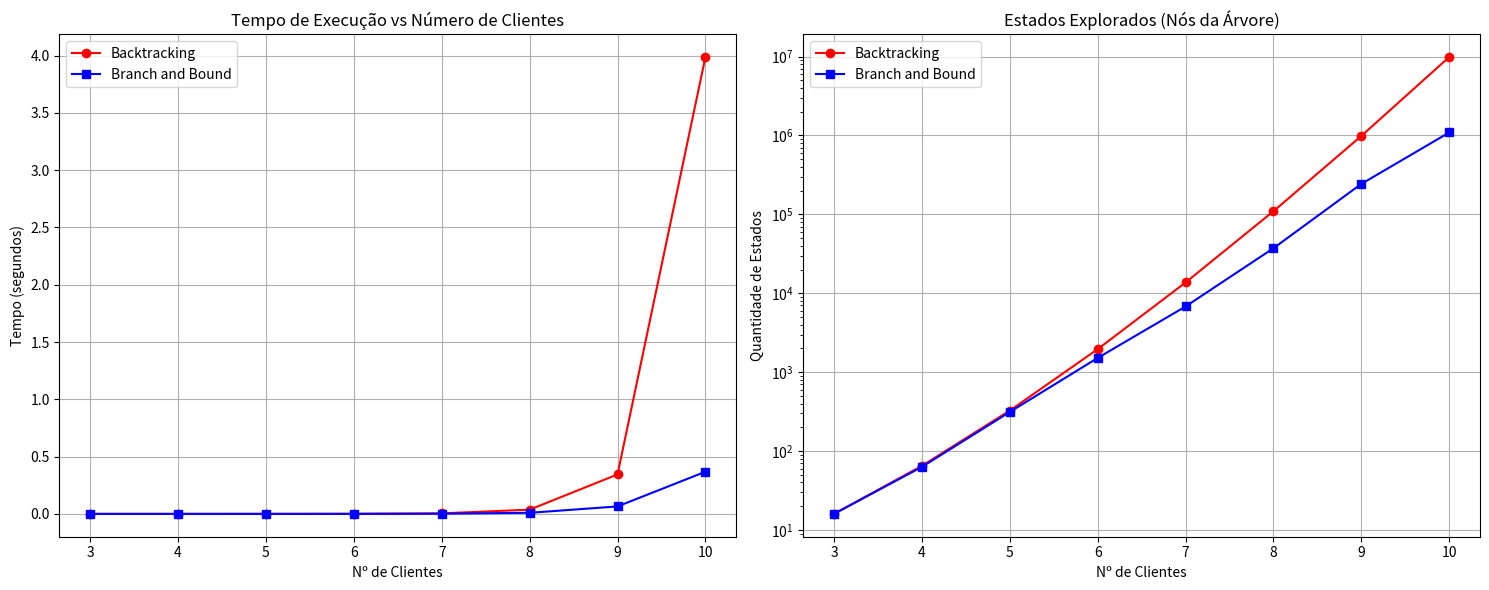

The script that saved this image:
import math
import time
import random
import matplotlib.pyplot as plt

# --- FUNÇÕES DO ALGORITMO (SUAS FUNÇÕES) ---

def calcular_distancia(p1, p2):
    return math.sqrt((p1[0] - p2[0])**2 + (p1[1] - p2[1])**2)

# Variáveis globais para controle
melhor_distancia = float('inf')
estados_explorados = 0

def backtracking(cliente_atual, visitados, rota_atual, distancia_atual, matriz_dist):
    global melhor_distancia, estados_explorados
    estados_explorados += 1
    n = len(matriz_dist) - 1
    
    if len(visitados) == n:
        distancia_final = distancia_atual + matriz_dist[cliente_atual][0]
        if distancia_final < melhor_distancia:
            melhor_distancia = distancia_final
        return

    for prox_cliente in range(1, n + 1):
        if prox_cliente not in visitados:
            visitados.add(prox_cliente)
            nova_distancia = distancia_atual + matriz_dist[cliente_atual][prox_cliente]
            backtracking(prox_cliente, visitados, rota_atual, nova_distancia, matriz_dist)
            visitados.remove(prox_cliente)

def branch_and_bound(cliente_atual, visitados, rota_atual, distancia_atual, matriz_dist):
    global melhor_distancia, estados_explorados
    estados_explorados += 1
    
    # Poda: A "mágica" do Branch and Bound
    if distancia_atual >= melhor_distancia:
        return
        
    n = len(matriz_dist) - 1
    if len(visitados) == n:
        distancia_final = distancia_atual + matriz_dist[cliente_atual][0]
        if distancia_final < melhor_distancia:
            melhor_distancia = distancia_final
        return

    for prox_cliente in range(1, n + 1):
        if prox_cliente not in visitados:
            visitados.add(prox_cliente)
            nova_distancia = distancia_atual + matriz_dist[cliente_atual][prox_cliente]
            branch_and_bound(prox_cliente, visitados, rota_atual, nova_distancia, matriz_dist)
            visitados.remove(prox_cliente)

# --- FUNÇÃO DE BENCHMARK ---

def executar_testes():
    global melhor_distancia, estados_explorados
    
    ns = list(range(3, 11))  # Testa de 3 a 10 clientes (Backtracking acima de 11 fica muito lento)
    tempos_bt = []
    tempos_bb = []
    estados_bt = []
    estados_bb = []

    for n in ns:
        print(f"Testando com n = {n}...")
        # Gerar pontos aleatórios (depósito + n clientes)
        pontos = [(random.uniform(0, 100), random.uniform(0, 100)) for _ in range(n + 1)]
        matriz_dist = [[calcular_distancia(pontos[i], pontos[j]) for j in range(n+1)] for i in range(n+1)]

        # Teste Backtracking
        melhor_distancia = float('inf')
        estados_explorados = 0
        inicio = time.perf_counter()
        backtracking(0, set(), [], 0.0, matriz_dist)
        tempos_bt.append(time.perf_counter() - inicio)
        estados_bt.append(estados_explorados)

        # Teste Branch and Bound
        melhor_distancia = float('inf')
        estados_explorados = 0
        inicio = time.perf_counter()
        branch_and_bound(0, set(), [], 0.0, matriz_dist)
        tempos_bb.append(time.perf_counter() - inicio)
        estados_bb.append(estados_explorados)

    # --- PLOTAGEM DOS GRÁFICOS ---
    
    fig, (ax1, ax2) = plt.subplots(1, 2, figsize=(15, 6))

    # Gráfico de Tempo
    ax1.plot(ns, tempos_bt, label='Backtracking', marker='o', color='red')
    ax1.plot(ns, tempos_bb, label='Branch and Bound', marker='s', color='blue')
    ax1.set_title('Tempo de Execução vs Número de Clientes')
    ax1.set_xlabel('Nº de Clientes')
    ax1.set_ylabel('Tempo (segundos)')
    ax1.legend()
    ax1.grid(True)

    # Gráfico de Estados Explorados
    ax2.plot(ns, estados_bt, label='Backtracking', marker='o', color='red')
    ax2.plot(ns, estados_bb, label='Branch and Bound', marker='s', color='blue')
    ax2.set_title('Estados Explorados (Nós da Árvore)')
    ax2.set_xlabel('Nº de Clientes')
    ax2.set_ylabel('Quantidade de Estados')
    ax2.set_yscale('log') # Escala logarítmica para ver a diferença
    ax2.legend()
    ax2.grid(True)

    plt.tight_layout()
    plt.show()

if __name__ == "__main__":
    executar_testes()
